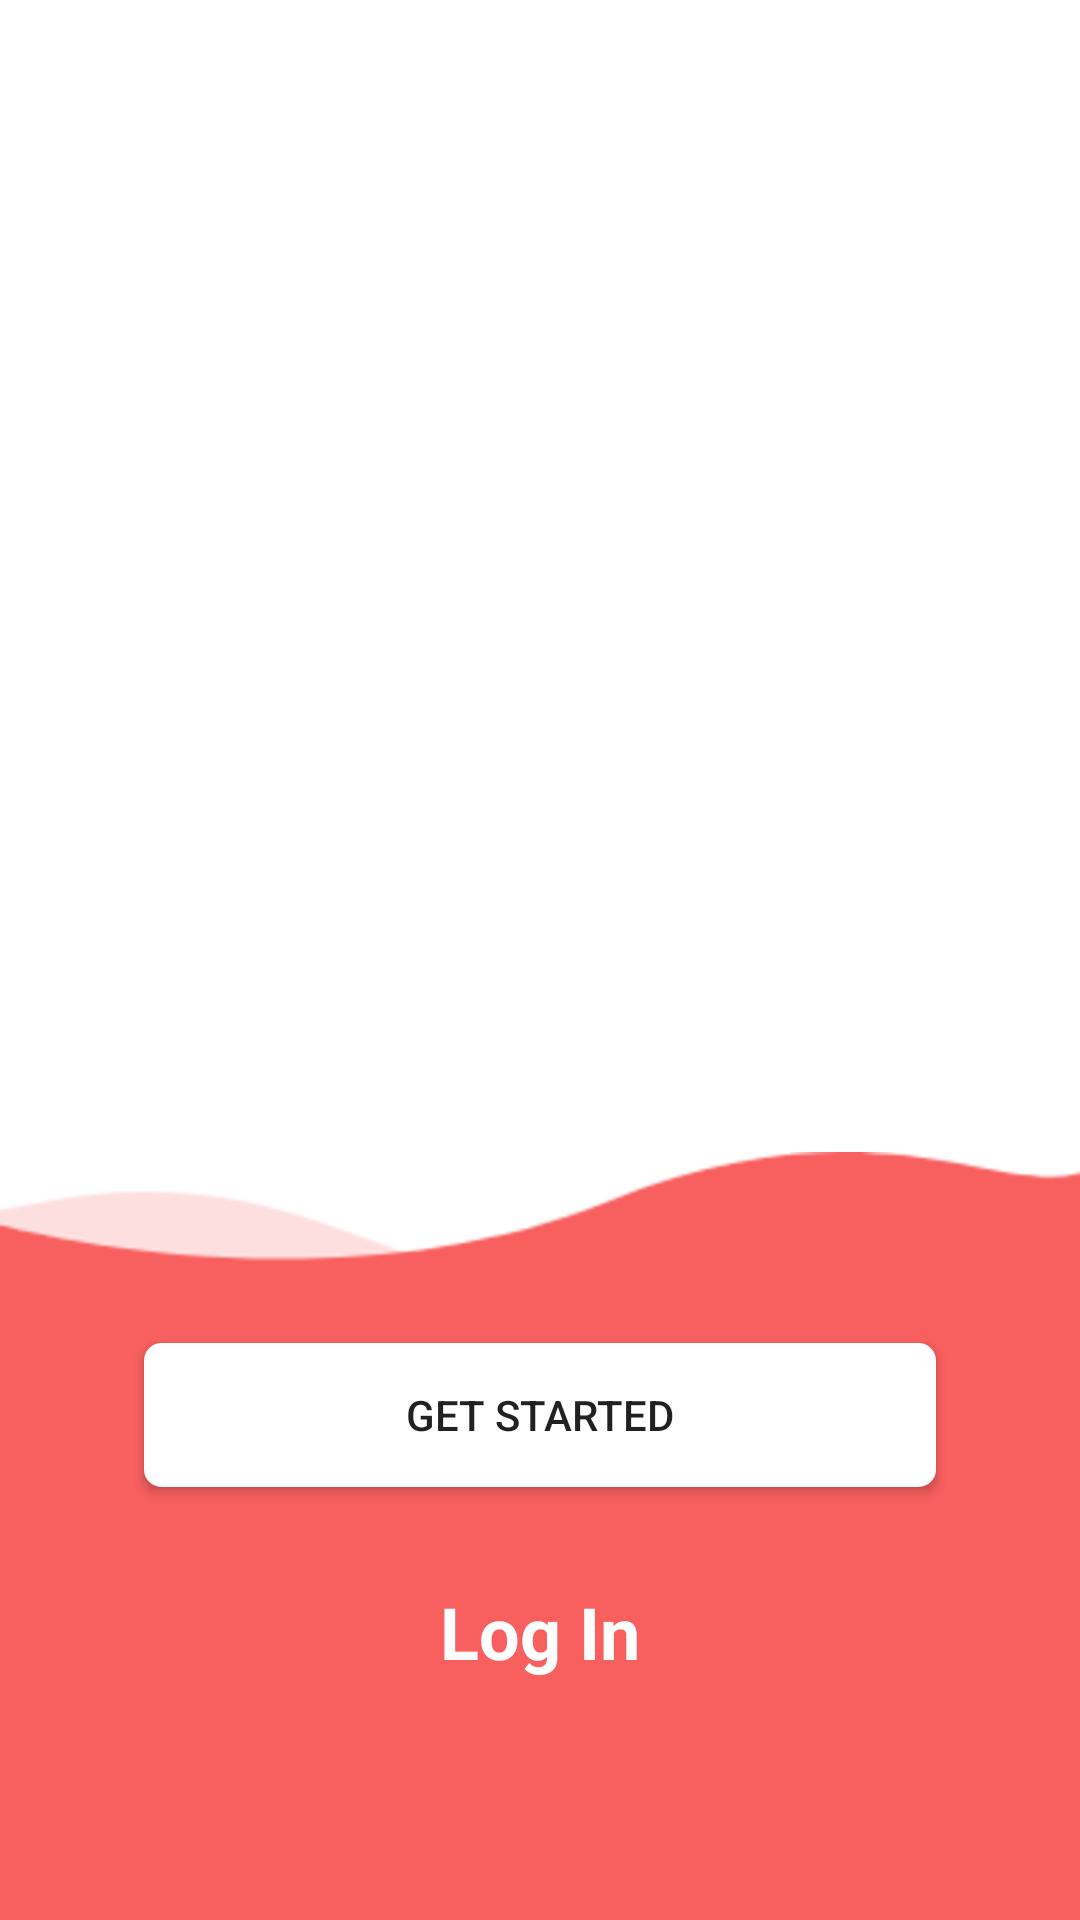

Layout XML and referenced resources for this Android screen:
<!-- AndroidManifest.xml: application theme AppTheme -->
<!-- res/layout/walk_through_fragment.xml -->
<?xml version="1.0" encoding="utf-8"?>
<LinearLayout xmlns:android="http://schemas.android.com/apk/res/android"
    xmlns:app="http://schemas.android.com/apk/res-auto"
    android:layout_width="match_parent"
    android:layout_height="match_parent"
    android:orientation="vertical">

    <RelativeLayout
        android:layout_width="match_parent"
        android:layout_height="0dp"
        android:layout_weight="6"
        android:paddingLeft="@dimen/margin16dp"
        android:paddingRight="@dimen/margin16dp">

        <androidx.viewpager.widget.ViewPager
            android:id="@+id/vPWalkThrough"
            android:layout_width="match_parent"
            android:layout_height="match_parent">

        </androidx.viewpager.widget.ViewPager>

        <com.google.android.material.tabs.TabLayout
            android:id="@+id/tabDots"
            android:layout_width="match_parent"
            android:layout_height="wrap_content"
            android:layout_alignParentBottom="true"
            app:tabBackground="@drawable/tab_selector"
            app:tabGravity="center"
            app:tabIndicatorHeight="0dp"

            />
    </RelativeLayout>

    <RelativeLayout
        android:layout_width="match_parent"
        android:layout_height="0dp"
        android:layout_weight="4">

        <ImageView
            android:layout_width="match_parent"
            android:layout_height="match_parent"
            android:contentDescription="TODO"
            android:scaleType="fitXY"
            android:src="@drawable/curved_red" />

        <LinearLayout
            android:layout_width="match_parent"
            android:layout_height="match_parent"
            android:gravity="center"
            android:orientation="vertical">

            <Button
                android:id="@+id/btnLogin"
                android:layout_width="match_parent"
                android:layout_height="wrap_content"
                android:layout_marginHorizontal="@dimen/margin48dp"
                android:background="@drawable/button_selector"
                android:paddingVertical="@dimen/margin8dp"
                android:elevation="10dp"
                android:text="@string/get_started" />

            <TextView
                android:id="@+id/tvLogin"
                android:layout_width="wrap_content"
                android:layout_height="wrap_content"
                android:layout_marginTop="@dimen/margin16dp"
                android:padding="@dimen/margin16dp"
                android:text="@string/log_in"
                android:textColor="@android:color/white"
                android:textSize="@dimen/text24sp"
                android:textStyle="bold" />


        </LinearLayout>


    </RelativeLayout>
</LinearLayout>
<!-- resources referenced by this layout -->
<resources>
  <dimen name="margin16dp">16dp</dimen>
  <dimen name="margin48dp">48dp</dimen>
  <dimen name="margin8dp">8dp</dimen>
  <dimen name="text24sp">24sp</dimen>
  <!-- drawable button_selector (drawable) -->
  <?xml version="1.0" encoding="utf-8"?>
  <shape xmlns:android="http://schemas.android.com/apk/res/android"
      android:shape="rectangle">
      <gradient
          android:angle="270"
          android:endColor="#FFFFFF"
          android:startColor="#FFFFFF" />
      <corners android:radius="5dp" />
      <stroke
          android:width="5px"
          android:color="#FFFFFF" />
  </shape>
  <!-- drawable curved_red: png bitmap (drawable, 12794 bytes) -->
  <string name="get_started">Get Started</string>
  <string name="log_in">Log In</string>
  <style name="AppTheme" parent="Theme.MaterialComponents.Light.NoActionBar">
          
          <item name="colorPrimary">@color/colorPrimary</item>
          <item name="colorPrimaryDark">@color/colorPrimaryDark</item>
          <item name="colorAccent">@color/colorAccent</item>
          <item name="android:colorBackground">@android:color/white</item>
      </style>
  <color name="colorPrimary">#de4949</color>
  <color name="colorPrimaryDark">#00574B</color>
  <color name="colorAccent">#D81B60</color>
</resources>
